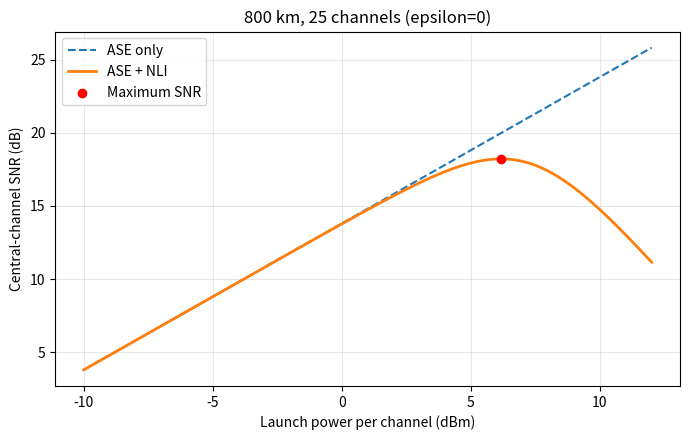
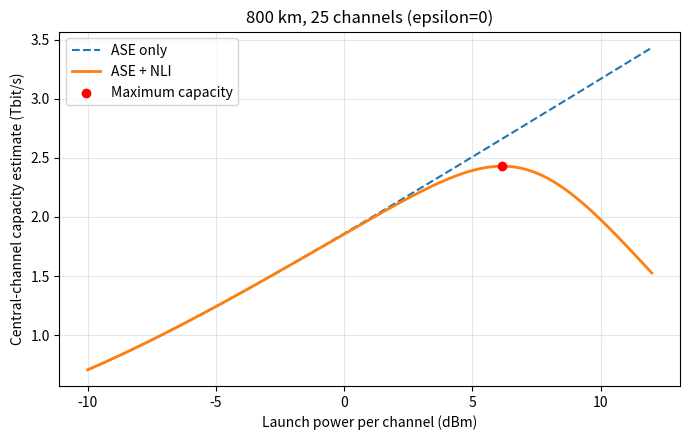
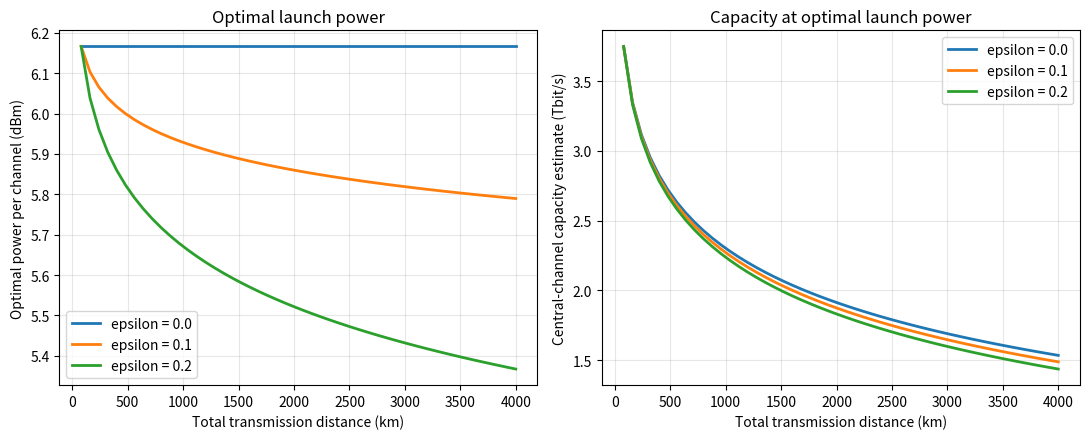

Write Python code to recreate these figures, in order.
import math

# 光纤与信号参数
alpha_dB = 0.22       # 损耗，dB/km
Lspan_km = 80         # 单跨长度，km
gamma = 1.3          # 光纤非线性参数，1/(W·km)
beta2_abs = 21.3e-24 # 色散参数的绝对值，s²/km
Rs = 200e9           # 符号率，baud；假设零滚降矩形频谱

# 把 dB/km 换为指数衰减公式使用的 1/km
alpha = alpha_dB * math.log(10) / 10

# 论文式 (4.25)：分开计算，便于检查
loss_factor = (1 - math.exp(-alpha * Lspan_km)) ** 2

prefactor = (
    (32 / 27) * gamma**2 * loss_factor
    / (4 * math.pi * alpha * beta2_abs * Rs**2)
)

argument = math.pi**2 * beta2_abs * Rs**2 / (2 * alpha)

X_spm = prefactor * math.asinh(argument)

print(f"alpha = {alpha:.6f} km^-1")
print(f"Single-span X_spm = {X_spm:.3f} W^-2")
# 单跨 XPM 系数：论文式 (4.24)
# delta_f 的单位为 Hz；用于不同且频谱不重叠的信道
def xpm_coefficient(delta_f):
    df = abs(delta_f)

    scale = math.pi**2 * beta2_abs * Rs / alpha
    upper = scale * (df + Rs / 2)
    lower = scale * (df - Rs / 2)

    return prefactor * (
        math.asinh(upper) - math.asinh(lower)
    )


# 先测试三个频率间隔
print("\n--- XPM from a single interfering channel ---")

for spacing_GHz in [400, 800, 1600]:
    X_xpm = xpm_coefficient(spacing_GHz * 1e9)

    print(
        f"Frequency spacing {spacing_GHz:4d} GHz: "
        f"X_xpm = {X_xpm:.3f} W^-2"
    )
# WDM 基线配置：所有信道均开启，且发射功率相同
B_total = 10e12       # 可用频带，Hz
spacing = 400e9      # 相邻信道中心间隔，Hz
Nch = int(B_total / spacing)

# Python 从 0 编号：25 个信道的中间编号为 12
i = Nch // 2

X_xpm_sum = 0.0

for j in range(Nch):
    if j == i:
        continue  # 跳过自身；自身的贡献已由 SPM 计算

    delta_f = abs(j - i) * spacing
    X_xpm_sum += xpm_coefficient(delta_f)

# 被观察信道的单跨总非线性系数
eta_span = X_spm + X_xpm_sum

print("\n--- Central WDM channel: single-span results ---")
print(f"Number of channels: {Nch}")
print(f"Observed channel index: {i} (zero-based)")
print(f"Single-span SPM coefficient: {X_spm:.3f} W^-2")
print(f"Single-span XPM sum: {X_xpm_sum:.3f} W^-2")
print(f"Single-span eta_span: {eta_span:.3f} W^-2")
import numpy as np
import matplotlib.pyplot as plt

# 多跨累积：先采用非相干基线
Nspan = 10
epsilon = 0.0

eta_total = (
    Nspan**(1 + epsilon) * X_spm
    + Nspan * X_xpm_sum
)

# ASE：沿用之前的高增益近似
h = 6.62607015e-34
nu = 193.5e12
NF_dB = 4.5

F = 10**(NF_dB / 10)
G = 10**(alpha_dB * Lspan_km / 10)

ASE_span = F * h * nu * Rs * G
ASE_total = Nspan * ASE_span

# 扫描所有信道共同采用的单信道发射功率
P_dBm_scan = np.linspace(-10, 12, 441)
P_W_scan = 10**((P_dBm_scan - 30) / 10)

NLI_scan = eta_total * P_W_scan**3
SNR_scan = P_W_scan / (ASE_total + NLI_scan)
SNR_ase = P_W_scan / ASE_total

# 解析最优点
P_opt_W = (ASE_total / (2 * eta_total))**(1 / 3)
P_opt_dBm = 10 * np.log10(P_opt_W / 1e-3)

SNR_opt = P_opt_W / (
    ASE_total + eta_total * P_opt_W**3
)
SNR_opt_dB = 10 * np.log10(SNR_opt)

print("\n--- 800 km incoherent GN baseline ---")
print(f"eta_total = {eta_total:.3f} W^-2")
print(f"Total ASE = {ASE_total * 1e6:.3f} μW")
print(f"Analytical optimal power = {P_opt_dBm:.3f} dBm")
print(f"Analytical maximum SNR = {SNR_opt_dB:.3f} dB")

# 绘图
plt.figure(figsize=(7, 4.5))
plt.plot(P_dBm_scan, 10 * np.log10(SNR_ase),
         "--", label="ASE only")
plt.plot(P_dBm_scan, 10 * np.log10(SNR_scan),
         label="ASE + NLI", linewidth=2)
plt.scatter(P_opt_dBm, SNR_opt_dB,
            color="red", label="Maximum SNR", zorder=5)

plt.xlabel("Launch power per channel (dBm)")
plt.ylabel("Central-channel SNR (dB)")
plt.title(
    f"{Nspan * Lspan_km} km, {Nch} channels "
    f"(epsilon={epsilon:g})"
)
plt.grid(True, alpha=0.3)
plt.legend()
plt.tight_layout()
plt.savefig("step4_snr_vs_power.png", dpi=300)

# 单信道双偏振容量：使用线性 SNR
C_scan = 2 * Rs * np.log2(1 + SNR_scan)
C_ase = 2 * Rs * np.log2(1 + SNR_ase)
C_opt = 2 * Rs * np.log2(1 + SNR_opt)

print("\n--- Ideal capacity estimate for the central channel ---")
print(f"Power at maximum capacity = {P_opt_dBm:.3f} dBm")
print(f"Maximum capacity = {C_opt / 1e12:.3f} Tbit/s")
print(f"Maximum capacity = {C_opt / 1e9:.3f} Gbit/s")

plt.figure(figsize=(7, 4.5))

plt.plot(P_dBm_scan, C_ase / 1e12,
         "--", label="ASE only")
plt.plot(P_dBm_scan, C_scan / 1e12,
         label="ASE + NLI", linewidth=2)
plt.scatter(P_opt_dBm, C_opt / 1e12,
            color="red", label="Maximum capacity", zorder=5)

plt.xlabel("Launch power per channel (dBm)")
plt.ylabel("Central-channel capacity estimate (Tbit/s)")
plt.title(
    f"{Nspan * Lspan_km} km, {Nch} channels "
    f"(epsilon={epsilon:g})"
)
plt.grid(True, alpha=0.3)
plt.legend()
plt.tight_layout()
plt.savefig("step5_capacity_vs_power.png", dpi=300)
# 距离扫描：80～4000 km
Nspan_scan = np.arange(1, 51)
L_km_scan = Nspan_scan * Lspan_km
ASE_L = Nspan_scan * ASE_span

# 测试值，用于敏感性分析
epsilon_cases = [0.0, 0.1, 0.2]

fig, axes = plt.subplots(1, 2, figsize=(11, 4.5))

print("\n--- epsilon sensitivity analysis: power optimized at each distance ---")

for eps_case in epsilon_cases:
    # 这一种 epsilon 下，各距离的非线性系数
    eta_L = (
        Nspan_scan**(1 + eps_case) * X_spm
        + Nspan_scan * X_xpm_sum
    )

    # 每个距离都有自己的最优功率
    Popt_L = (ASE_L / (2 * eta_L))**(1 / 3)
    Popt_L_dBm = 10 * np.log10(Popt_L / 1e-3)

    # 在各自最优功率下计算 SNR 和容量
    SNRopt_L = Popt_L / (
        ASE_L + eta_L * Popt_L**3
    )
    Cmax_L = 2 * Rs * np.log2(1 + SNRopt_L)

    label = f"epsilon = {eps_case:.1f}"

    axes[0].plot(L_km_scan, Popt_L_dBm,
                 label=label, linewidth=2)
    axes[1].plot(L_km_scan, Cmax_L / 1e12,
                 label=label, linewidth=2)

    print(f"\nepsilon = {eps_case:.1f}")

    for n in [10, 50]:
        idx = n - 1
        print(
            f"L = {L_km_scan[idx]:4.0f} km: "
            f"Popt = {Popt_L_dBm[idx]:.3f} dBm, "
            f"Cmax = {Cmax_L[idx] / 1e12:.3f} Tbit/s"
        )

axes[0].set_xlabel("Total transmission distance (km)")
axes[0].set_ylabel("Optimal power per channel (dBm)")
axes[0].set_title("Optimal launch power")

axes[1].set_xlabel("Total transmission distance (km)")
axes[1].set_ylabel("Central-channel capacity estimate (Tbit/s)")
axes[1].set_title("Capacity at optimal launch power")

for ax in axes:
    ax.grid(True, alpha=0.3)
    ax.legend()

fig.tight_layout()
fig.savefig("step7_epsilon_sensitivity.png", dpi=300)

plt.show()
